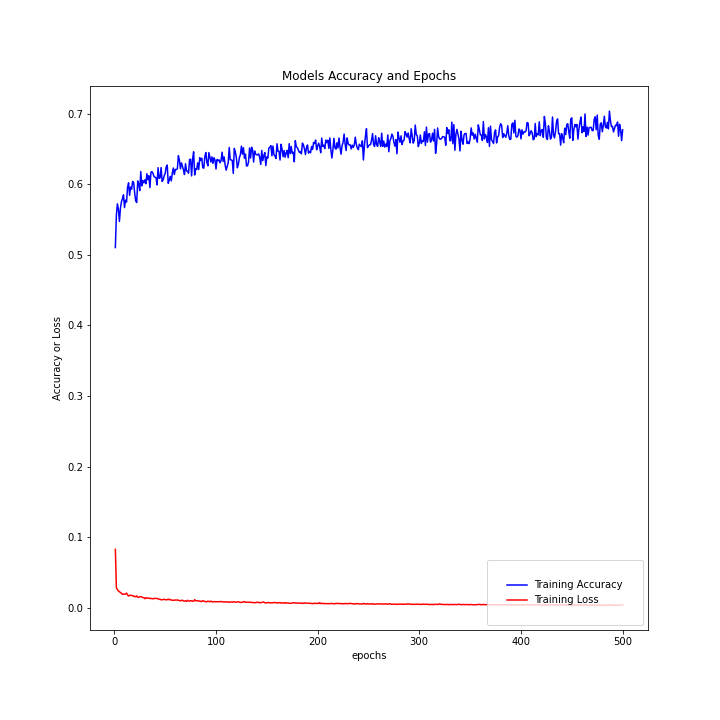

The data file committed next to this chart (first rows):
, loss, acc, val_loss, val_acc
0, 0.08258, 0.5104, 0.3436, 0.0214
1, 0.02836, 0.5566, 0.1896, 0.3351
2, 0.02537, 0.5724, 0.1099, 0.7875
3, 0.02359, 0.5645, 0.05869, 0.6886
4, 0.02261, 0.5475, 0.03698, 0.6815
5, 0.0213, 0.5662, 0.04538, 0.5674
6, 0.02032, 0.5756, 0.04971, 0.6837
7, 0.0188, 0.5796, 0.03174, 0.4831
8, 0.0192, 0.5851, 0.03868, 0.6626
9, 0.01891, 0.5671, 0.02999, 0.2953
10, 0.01935, 0.5777, 0.03895, 0.6233
11, 0.02057, 0.5749, 0.03519, 0.476
12, 0.01789, 0.5958, 0.04273, 0.7502
13, 0.0164, 0.6022, 0.03116, 0.5283
14, 0.01758, 0.5844, 0.04043, 0.6525
15, 0.01741, 0.5961, 0.02404, 0.3612
16, 0.01709, 0.5932, 0.03367, 0.2556
17, 0.01708, 0.6041, 0.02572, 0.6769
18, 0.0158, 0.6023, 0.02352, 0.6758
19, 0.01602, 0.5877, 0.0286, 0.8613
20, 0.01532, 0.5766, 0.1043, 0.4626
21, 0.01671, 0.5743, 0.04748, 0.4303
22, 0.01469, 0.6048, 0.0289, 0.3406
23, 0.01454, 0.6003, 0.02592, 0.8713
24, 0.01548, 0.5911, 0.02477, 0.924
25, 0.01544, 0.6182, 0.03593, 0.3482
26, 0.015, 0.5978, 0.03248, 0.7306
27, 0.01419, 0.6054, 0.01508, 0.6072
28, 0.01404, 0.6021, 0.02849, 0.5409
29, 0.01263, 0.6064, 0.02938, 0.8352
30, 0.01413, 0.6009, 0.02346, 0.3818
31, 0.01326, 0.615, 0.03184, 0.4737
32, 0.01341, 0.6065, 0.03902, 0.7379
33, 0.01365, 0.6122, 0.02127, 0.5366
34, 0.01276, 0.5953, 0.02436, 0.8765
35, 0.01304, 0.6171, 0.02901, 0.6512
36, 0.0127, 0.6181, 0.02835, 0.6086
37, 0.01237, 0.6156, 0.02068, 0.4328
38, 0.0131, 0.6111, 0.02855, 0.3265
39, 0.01292, 0.61, 0.02738, 0.737
40, 0.01289, 0.6095, 0.02452, 0.3342
41, 0.01299, 0.5992, 0.02919, 0.6443
42, 0.01255, 0.6236, 0.01893, 0.483
43, 0.01181, 0.6083, 0.01419, 0.8187
44, 0.0116, 0.6093, 0.02209, 0.4817
45, 0.01118, 0.6238, 0.02271, 0.6523
46, 0.01102, 0.6041, 0.02104, 0.2411
47, 0.01158, 0.6063, 0.02376, 0.688
48, 0.01176, 0.612, 0.01876, 0.6044
49, 0.01123, 0.6156, 0.1164, 0.5157
50, 0.01108, 0.6247, 0.0149, 0.7294
51, 0.01108, 0.6274, 0.019, 0.8677
52, 0.01204, 0.6015, 0.01964, 0.8602
53, 0.01103, 0.6058, 0.01213, 0.7236
54, 0.01164, 0.6113, 0.02617, 0.7082
55, 0.01071, 0.6049, 0.02239, 0.8363
56, 0.01034, 0.6157, 0.02749, 0.4422
57, 0.01051, 0.6232, 0.02508, 0.8
58, 0.01082, 0.6139, 0.01674, 0.4718
59, 0.01069, 0.6212, 0.01782, 0.6058
... 440 more rows
